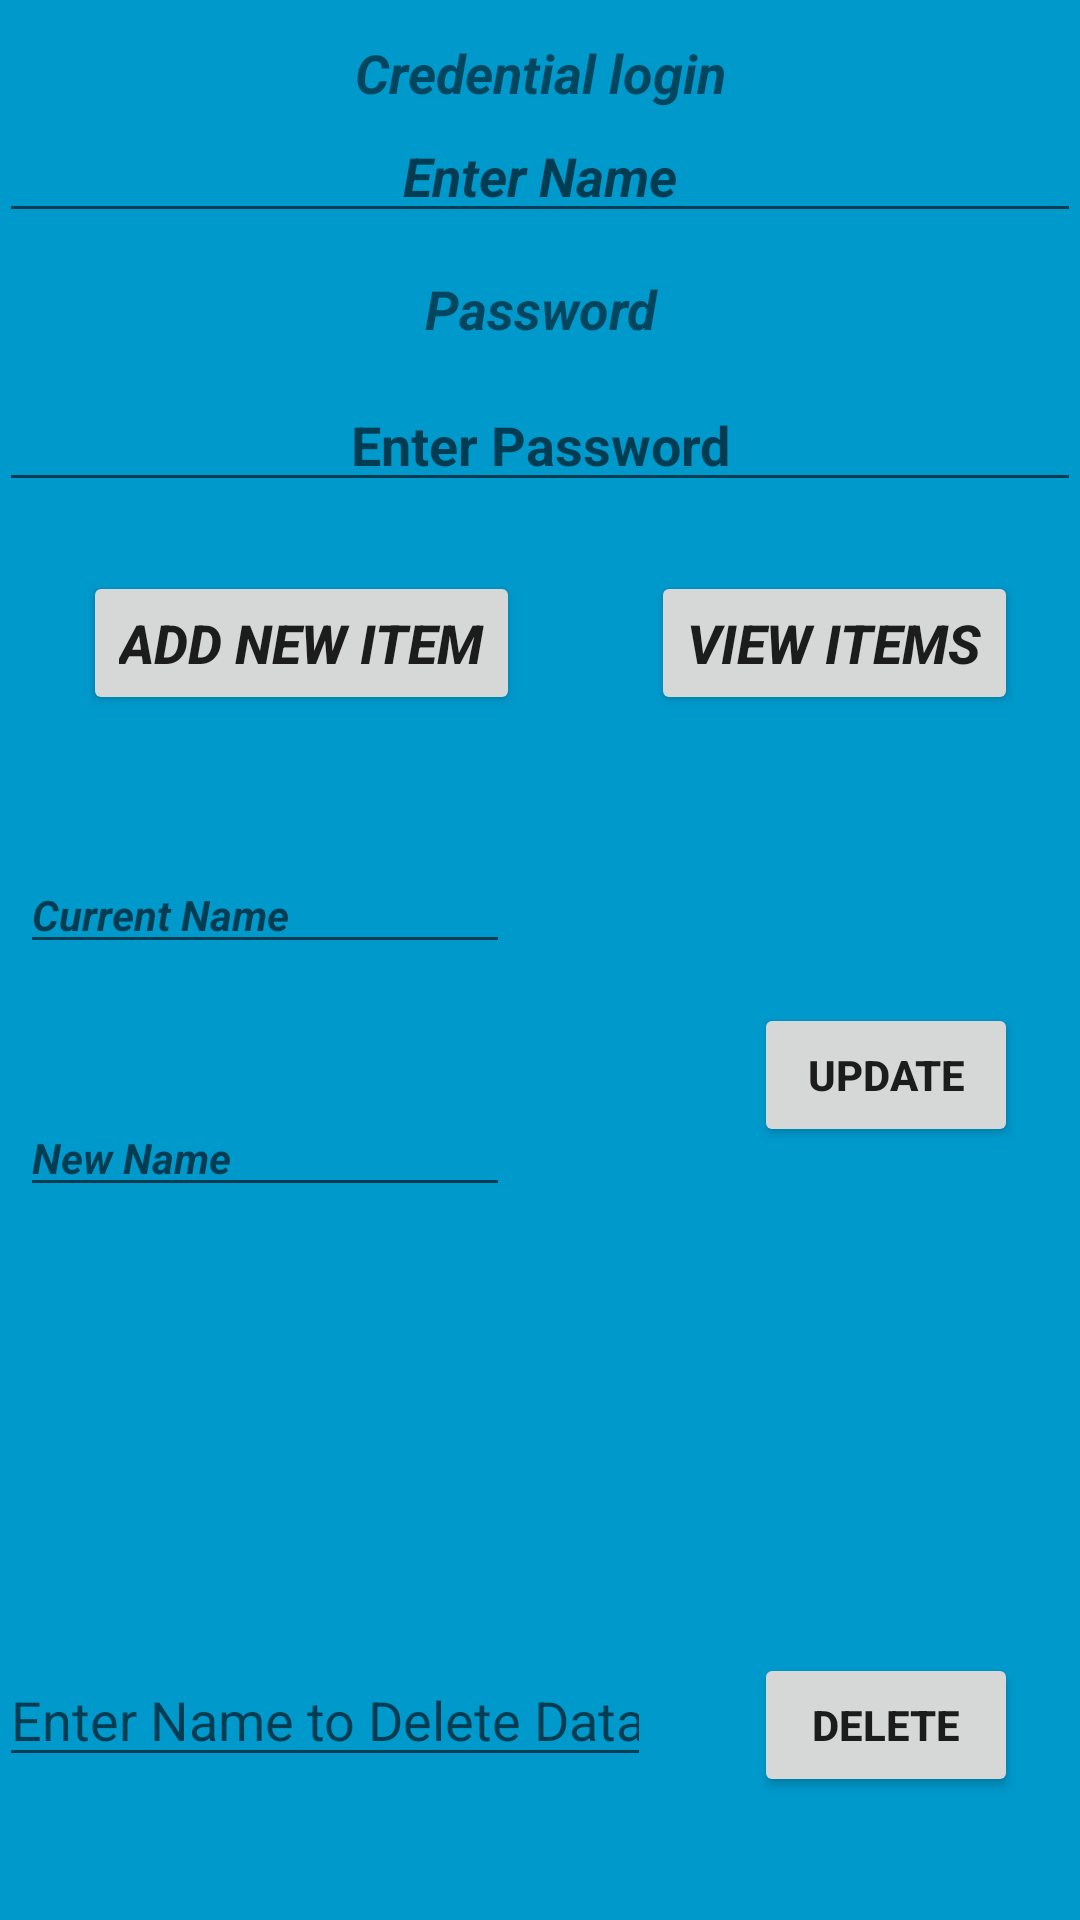

Write the Android layout XML for this screen, with the resource values it uses.
<!-- AndroidManifest.xml: application theme Theme.InventoryAppBryanGora -->
<!-- res/layout/activity_database_information.xml -->
<?xml version="1.0" encoding="utf-8"?>

<RelativeLayout xmlns:android="http://schemas.android.com/apk/res/android"
    xmlns:tools="http://schemas.android.com/tools"
    android:id="@+id/activity_main"
    android:layout_width="match_parent"
    android:layout_height="match_parent"
    android:paddingBottom="@dimen/activity_vertical_margin"
    android:paddingLeft="@dimen/activity_horizontal_margin"
    android:paddingRight="@dimen/activity_horizontal_margin"
    android:paddingTop="@dimen/activity_vertical_margin"
    tools:context="com.example.sqliteoperations.MainActivity"
    android:background="@android:color/holo_blue_dark">

    <TextView
        android:id="@+id/textView"
        android:layout_width="match_parent"
        android:layout_height="wrap_content"
        android:layout_alignParentStart="true"
        android:layout_alignParentLeft="true"
        android:layout_alignParentTop="true"
        android:layout_marginTop="12dp"
        android:gravity="center"
        android:text="Credential login"
        android:textSize="18sp"
        android:textStyle="bold|italic" />

    <EditText
        android:layout_width="match_parent"
        android:layout_height="wrap_content"
        android:inputType="textPersonName"
        android:ems="10"
        android:id="@+id/editName"
        android:textStyle="bold|italic"
        android:layout_below="@+id/textView"
        android:layout_alignParentRight="true"
        android:layout_alignParentEnd="true"
        android:hint="Enter Name"
        android:gravity="center_vertical|center" />

    <TextView
        android:id="@+id/textView2"
        android:layout_width="match_parent"
        android:layout_height="wrap_content"
        android:layout_below="@+id/editName"
        android:layout_alignParentEnd="true"
        android:layout_alignParentRight="true"
        android:layout_marginTop="13dp"
        android:gravity="center"
        android:hint="Enter Password"
        android:text="Password"
        android:textSize="18sp"
        android:textStyle="bold|italic" />

    <Button
        android:id="@+id/button2"
        android:layout_width="wrap_content"
        android:layout_height="wrap_content"
        android:layout_alignBaseline="@+id/button"
        android:layout_alignEnd="@+id/button4"
        android:layout_alignRight="@+id/button4"
        android:layout_alignBottom="@+id/button"
        android:onClick="viewdata"
        android:text="View Items"
        android:textSize="18sp"
        android:textStyle="bold|italic" />

    <Button
        android:id="@+id/button"
        android:layout_width="wrap_content"
        android:layout_height="wrap_content"
        android:layout_below="@+id/editPass"
        android:layout_alignParentStart="true"
        android:layout_alignParentLeft="true"
        android:layout_marginStart="28dp"
        android:layout_marginLeft="28dp"
        android:layout_marginTop="23dp"
        android:onClick="addUser"
        android:text="Add New Item"
        android:textSize="18sp"
        android:textStyle="bold|italic" />

    <Button
        android:id="@+id/button3"
        android:layout_width="wrap_content"
        android:layout_height="wrap_content"
        android:layout_below="@+id/editText3"
        android:layout_alignStart="@+id/button4"
        android:layout_alignLeft="@+id/button4"
        android:layout_marginTop="13dp"
        android:onClick="update"
        android:text="Update"
        android:textStyle="normal|bold" />

    <EditText
        android:layout_width="wrap_content"
        android:layout_height="wrap_content"
        android:inputType="textPersonName"
        android:ems="10"
        android:id="@+id/editText6"
        android:layout_alignTop="@+id/button4"
        android:layout_alignParentLeft="true"
        android:layout_alignParentStart="true"
        android:freezesText="false"
        android:hint="Enter Name to Delete Data"
        android:layout_toLeftOf="@+id/button2"
        android:layout_toStartOf="@+id/button2" />

    <Button
        android:id="@+id/button4"
        android:layout_width="wrap_content"
        android:layout_height="wrap_content"
        android:layout_alignParentEnd="true"
        android:layout_alignParentRight="true"
        android:layout_alignParentBottom="true"
        android:layout_marginEnd="21dp"
        android:layout_marginRight="21dp"
        android:layout_marginBottom="41dp"
        android:onClick="delete"
        android:text="Delete"
        android:textStyle="normal|bold"
        tools:ignore="RelativeOverlap" />

    <EditText
        android:layout_width="wrap_content"
        android:layout_height="wrap_content"
        android:inputType="textPersonName"
        android:ems="10"
        android:layout_marginTop="47dp"
        android:id="@+id/editText3"
        android:textStyle="bold|italic"
        android:textSize="14sp"
        android:layout_below="@+id/button"
        android:layout_alignParentLeft="true"
        android:layout_alignParentStart="true"
        android:layout_marginLeft="7dp"
        android:layout_marginStart="7dp"
        android:hint="Current Name" />

    <EditText
        android:layout_width="match_parent"
        android:layout_height="wrap_content"
        android:inputType="textPassword"
        android:ems="10"
        android:layout_marginTop="11dp"
        android:id="@+id/editPass"
        android:hint="Enter Password"
        android:gravity="center_vertical|center"
        android:textSize="18sp"
        android:layout_below="@+id/textView2"
        android:layout_alignParentLeft="true"
        android:layout_alignParentStart="true"
        android:textAllCaps="false"
        android:textStyle="normal|bold" />

    <EditText
        android:layout_width="wrap_content"
        android:layout_height="wrap_content"
        android:inputType="textPersonName"
        android:ems="10"
        android:id="@+id/editText5"
        android:textStyle="bold|italic"
        android:textSize="14sp"
        android:hint="New Name"
        android:layout_alignTop="@+id/button3"
        android:layout_alignLeft="@+id/editText3"
        android:layout_alignStart="@+id/editText3"
        android:layout_marginTop="32dp" />
</RelativeLayout>
<!-- resources referenced by this layout -->
<resources>
  <style name="Theme.InventoryAppBryanGora" parent="Theme.MaterialComponents.DayNight.DarkActionBar">
          
          <item name="colorPrimary">@color/purple_500</item>
          <item name="colorPrimaryVariant">@color/purple_700</item>
          <item name="colorOnPrimary">@color/white</item>
          
          <item name="colorSecondary">@color/teal_200</item>
          <item name="colorSecondaryVariant">@color/teal_700</item>
          <item name="colorOnSecondary">@color/black</item>
          
          <item name="android:statusBarColor" tools:targetApi="l">?attr/colorPrimaryVariant</item>
          
      </style>
  <!-- not gathered from this repository: default colours our renderer supplied (Android Studio template values) -->
  <color name="purple_500">#FF6200EE</color>
  <color name="purple_700">#FF3700B3</color>
  <color name="teal_200">#FF03DAC5</color>
  <color name="teal_700">#FF018786</color>
  <color name="black">#FF000000</color>
  <color name="white">#FFFFFFFF</color>
</resources>
